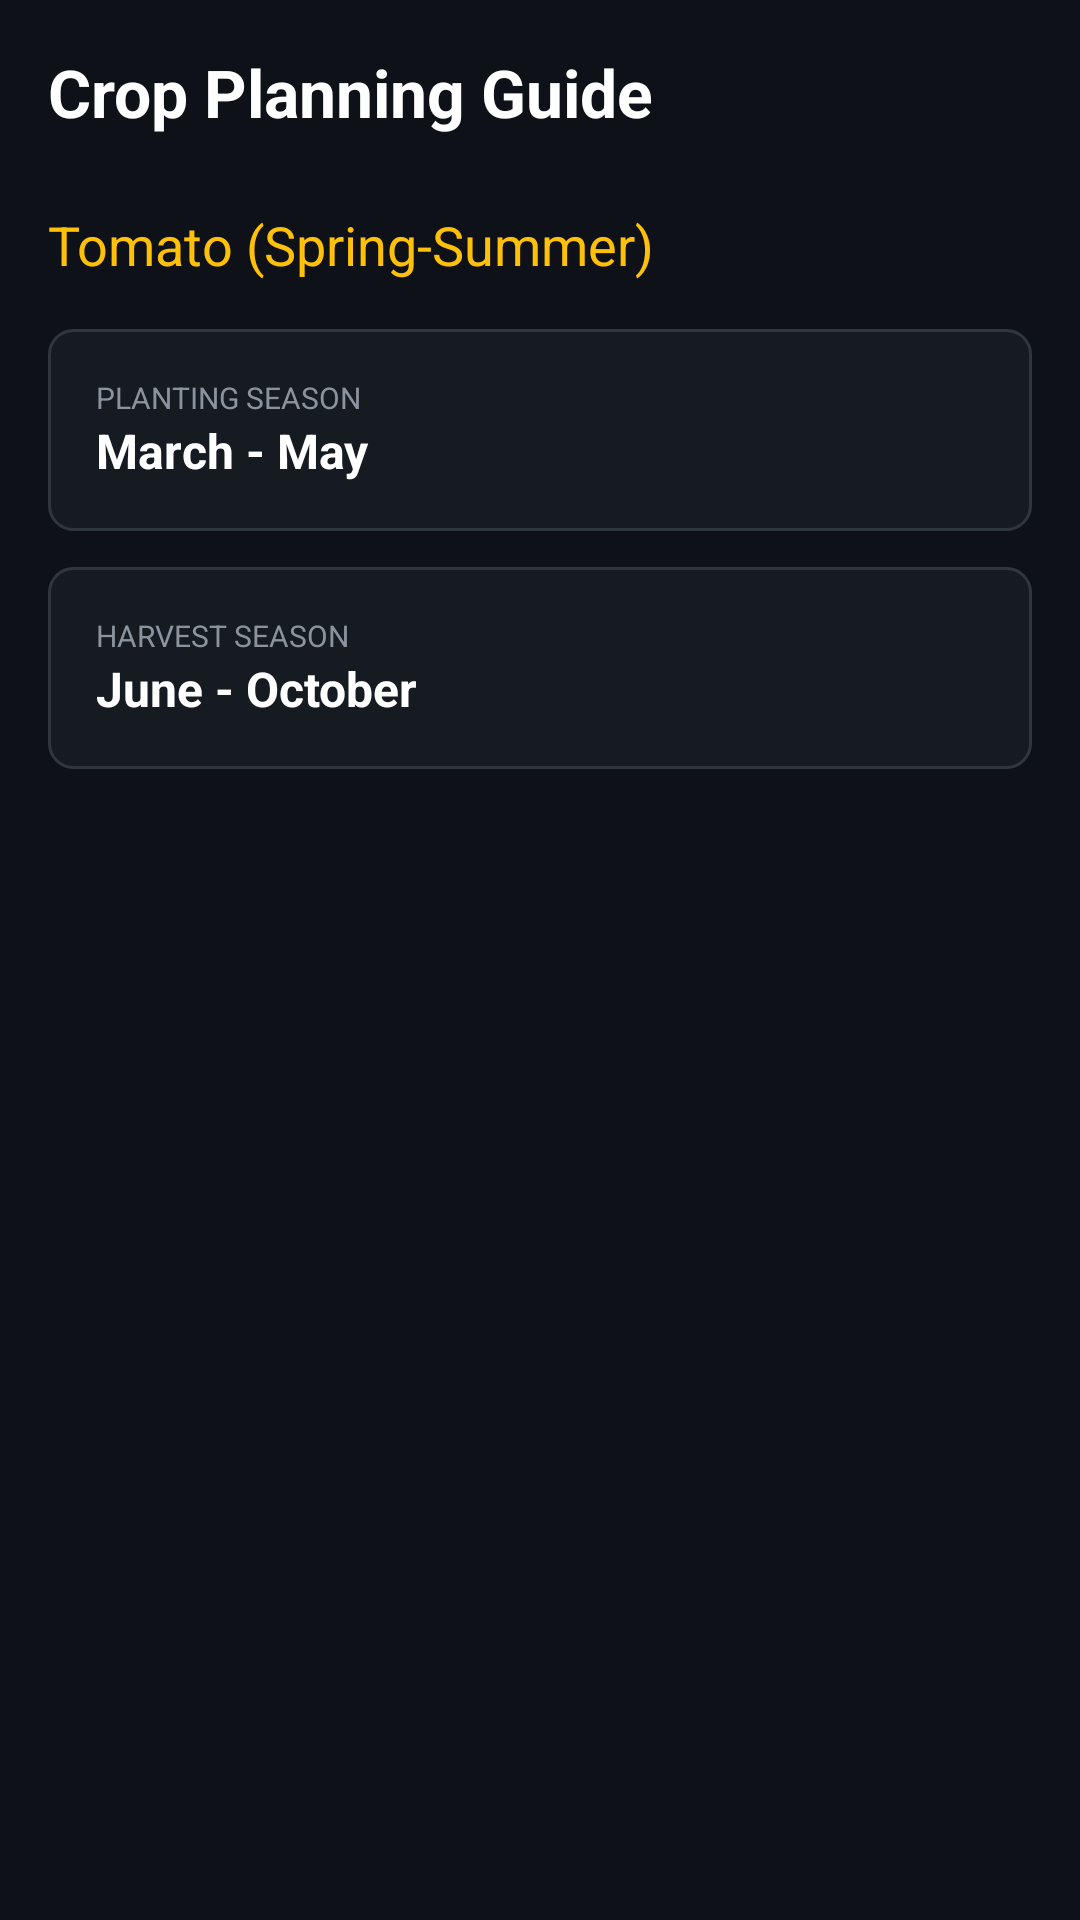

Reconstruct the res/layout file that produces this screen, plus the resources it refers to.
<!-- AndroidManifest.xml: application theme Theme.LeafGuardAI -->
<!-- res/layout/activity_calendar.xml -->
<?xml version="1.0" encoding="utf-8"?>
<ScrollView xmlns:android="http://schemas.android.com/apk/res/android"
    android:layout_width="match_parent"
    android:layout_height="match_parent"
    android:background="@color/app_background"
    android:padding="16dp">

    <LinearLayout
        android:layout_width="match_parent"
        android:layout_height="wrap_content"
        android:orientation="vertical">

        <TextView
            android:layout_width="wrap_content"
            android:layout_height="wrap_content"
            android:text="Crop Planning Guide"
            android:textColor="@color/white"
            android:textSize="22sp"
            android:textStyle="bold"
            android:layout_marginBottom="24dp"/>

        <TextView
            android:layout_width="wrap_content"
            android:layout_height="wrap_content"
            android:text="Tomato (Spring-Summer)"
            android:textColor="@color/accent_yellow"
            android:textSize="18sp"
            android:layout_marginBottom="16dp"/>

        <LinearLayout
            android:layout_width="match_parent"
            android:layout_height="wrap_content"
            android:background="@drawable/bg_card_rounded"
            android:orientation="vertical"
            android:padding="16dp"
            android:layout_marginBottom="12dp">
            <TextView
                android:layout_width="wrap_content"
                android:layout_height="wrap_content"
                android:text="PLANTING SEASON"
                android:textSize="10sp"
                android:textColor="@color/text_secondary"/>
            <TextView
                android:layout_width="wrap_content"
                android:layout_height="wrap_content"
                android:text="March - May"
                android:textSize="16sp"
                android:textColor="@color/white"
                android:textStyle="bold"/>
        </LinearLayout>

        <LinearLayout
            android:layout_width="match_parent"
            android:layout_height="wrap_content"
            android:background="@drawable/bg_card_rounded"
            android:orientation="vertical"
            android:padding="16dp"
            android:layout_marginBottom="12dp">
            <TextView
                android:layout_width="wrap_content"
                android:layout_height="wrap_content"
                android:text="HARVEST SEASON"
                android:textSize="10sp"
                android:textColor="@color/text_secondary"/>
            <TextView
                android:layout_width="wrap_content"
                android:layout_height="wrap_content"
                android:text="June - October"
                android:textSize="16sp"
                android:textColor="@color/white"
                android:textStyle="bold"/>
        </LinearLayout>
    </LinearLayout>
</ScrollView>
<!-- resources referenced by this layout -->
<resources>
  <color name="accent_yellow">#FFC107</color>
  <color name="app_background">#0E1117</color>
  <color name="text_secondary">#8B949E</color>
  <color name="white">#FFFFFF</color>
  <!-- drawable bg_card_rounded (drawable) -->
  <?xml version="1.0" encoding="utf-8"?>
  <shape xmlns:android="http://schemas.android.com/apk/res/android">
      <solid android:color="@color/card_background"/>
      <corners android:radius="8dp"/>
      <stroke android:width="1dp" android:color="#30363D"/> </shape>
  <style name="Theme.LeafGuardAI" parent="Theme.MaterialComponents.DayNight.NoActionBar">
      </style>
  <color name="card_background">#161B22</color>
</resources>
